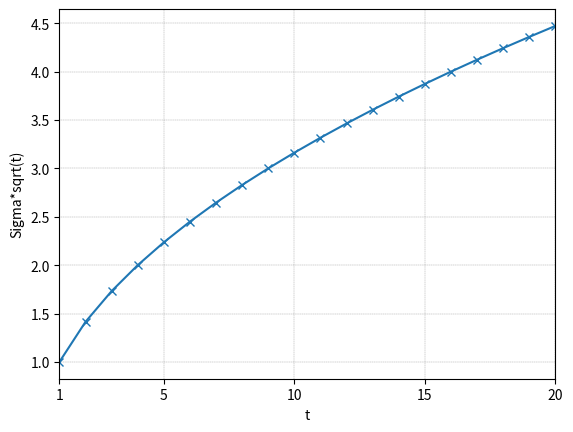
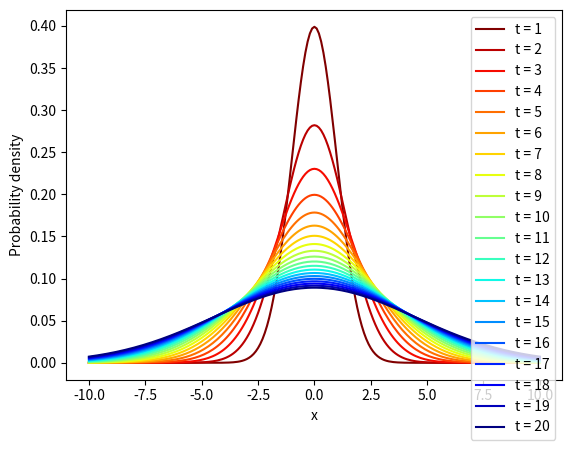

The matplotlib source for these figures, in order:


###############
# Authored by Weisheng Jiang
# Book 5  |  From Basic Arithmetic to Machine Learning
# Published and copyrighted by Tsinghua University Press
# Beijing, China, 2022
###############

import numpy as np
import matplotlib.pyplot as plt
from scipy.stats import norm

x = np.arange(-10, 10+0.1, 0.1)

# Distance of random walk at t
mu = 0;
# W(0) = 0, which is the starting point of random walk

t = np.arange(1,21)

sigma = 1; 
# standard normal distribution
sigma_series = np.sqrt(t)*sigma;

xx,tt = np.meshgrid(x,t);
 
fig, ax = plt.subplots()
plt.plot(t,sigma_series,marker = 'x')
plt.xlabel('t'); 
plt.ylabel('Sigma*sqrt(t)')
plt.xlim (t.min(),t.max())
ax.grid(linestyle='--', linewidth=0.25, color=[0.5,0.5,0.5])
plt.xticks([1,5,10,15,20])


n_sigma = len(sigma_series);

colors = plt.cm.jet(np.linspace(0,1,n_sigma))
colors = np.flipud(colors)

fig, ax = plt.subplots()

pdf_matrix = [];

for i, t_i in zip(range(n_sigma),t):
    
    sigma = sigma_series[i];
    norm_ = norm(mu, sigma)
    pdf_x = norm_.pdf(x)
    
    plt.plot(x, pdf_x, color=colors[i], label='t = %s' % t_i)
    pdf_matrix.append(pdf_x)

plt.xlabel('x')
plt.ylabel('Probability density')
plt.legend()
pdf_matrix = np.array(pdf_matrix)
